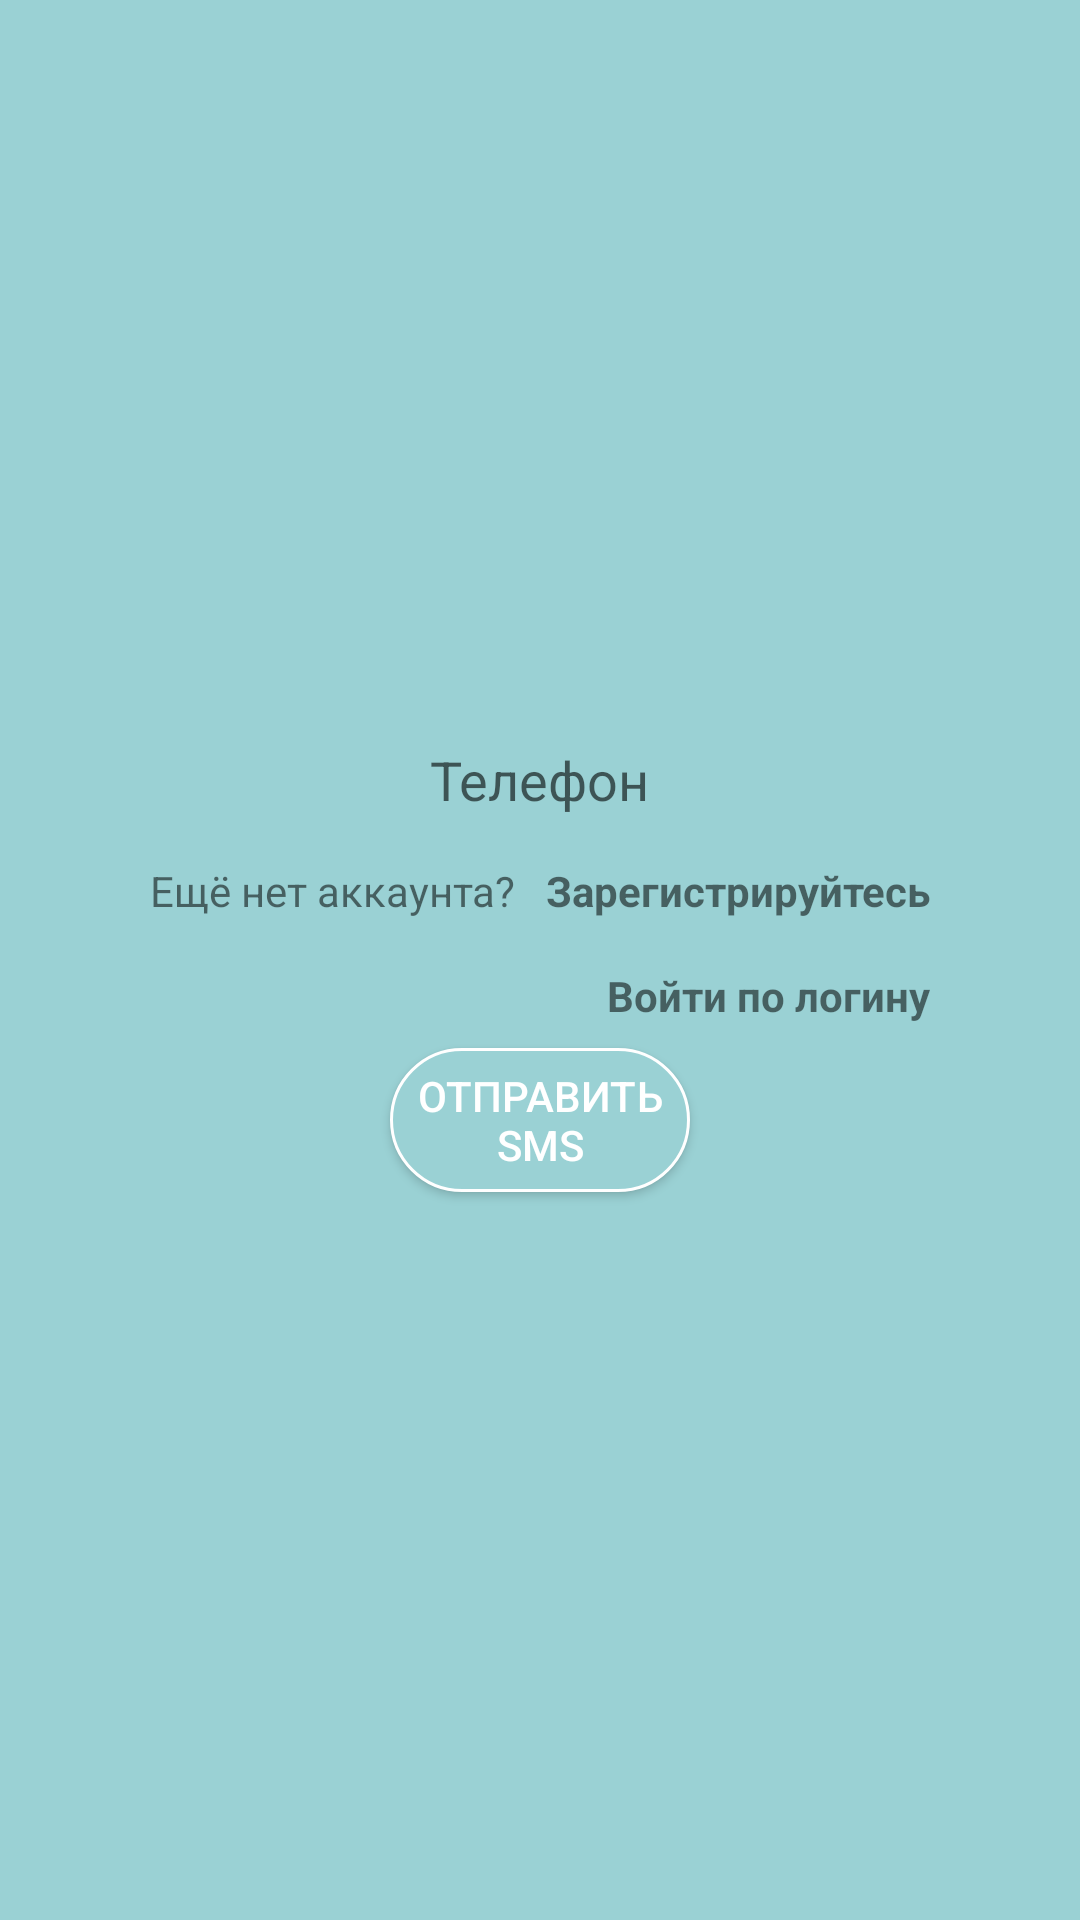

Reconstruct the res/layout file that produces this screen, plus the resources it refers to.
<!-- AndroidManifest.xml: application theme Theme.HakatonAPp -->
<!-- res/layout/fragment_login_by_sms.xml -->
<?xml version="1.0" encoding="utf-8"?>
<LinearLayout xmlns:android="http://schemas.android.com/apk/res/android"
    android:layout_width="match_parent"
    android:orientation="vertical"
    android:background="@color/fon"
    android:layout_height="match_parent">

    <FrameLayout
        android:id="@+id/auth"
        android:layout_gravity="center"
        android:layout_width="match_parent"
        android:layout_height="match_parent">
        <LinearLayout
            android:layout_gravity="center"
            android:gravity="center"
            android:layout_width="match_parent"
            android:layout_height="match_parent"
            android:orientation="vertical">

            <EditText
                android:id="@+id/login_text"
                android:layout_width="309dp"
                android:layout_height="35dp"
                android:layout_gravity="center"
                android:layout_marginLeft="50dp"
                android:layout_marginRight="50dp"
                android:height="30dp"
                android:background="@drawable/fon_for_auth"
                android:gravity="center"
                android:hint="@string/phone"
                android:inputType="phone" />


            <LinearLayout
                android:layout_marginRight="50dp"
                android:layout_marginLeft="50dp"
                android:layout_width="match_parent"
                android:layout_height="wrap_content"
                android:orientation="horizontal"
                android:layout_gravity="center"
                android:layout_marginTop="10dp">

                <TextView
                    android:layout_weight="1"
                    android:layout_marginTop="8dp"
                    android:layout_width="match_parent"
                    android:layout_height="wrap_content"
                    android:text="Ещё нет аккаунта?"
                    android:layout_gravity="left"
                    android:gravity="left"/>

                <TextView
                    android:layout_weight="1"
                    android:layout_marginTop="8dp"
                    android:id="@+id/regNowBtn"
                    android:layout_width="match_parent"
                    android:layout_height="wrap_content"
                    android:text="Зарегистрируйтесь"
                    android:textStyle="bold"
                    android:layout_gravity="right"
                    android:gravity="right"/>
            </LinearLayout>

                <TextView
                    android:id="@+id/loginPass"
                    android:layout_marginTop="8dp"
                    android:layout_marginRight="50dp"
                    android:layout_gravity="right"
                    android:gravity="right"
                    android:layout_width="wrap_content"
                    android:layout_height="wrap_content"
                    android:textStyle="bold"
                    android:text="Войти по логину"/>

            <ProgressBar
                android:id="@+id/progressBar"
                android:layout_width="40dp"
                android:layout_height="40dp"
                android:layout_gravity="center"
                android:visibility="gone"/>

            <androidx.appcompat.widget.AppCompatButton
                android:id="@+id/btn_log"
                android:layout_marginTop="8dp"
                android:layout_width="100dp"
                android:layout_height="wrap_content"
                android:textColor="@color/white"
                android:text="@string/sms_auth"
                android:background="@drawable/fon_for_corners_btn"/>
        </LinearLayout>


    </FrameLayout>

</LinearLayout>
<!-- resources referenced by this layout -->
<resources>
  <color name="fon">#9ad1d4</color>
  <color name="white">#FFFFFFFF</color>
  <!-- drawable fon_for_corners_btn (drawable) -->
  <?xml version="1.0" encoding="utf-8"?>
  <shape xmlns:android="http://schemas.android.com/apk/res/android">
  <corners android:radius="25dp" />
      <solid android:color="@color/fon"/>
      <stroke android:color="@color/white" android:width="1dp"/>
   </shape>
  <string name="phone">Телефон</string>
  <string name="sms_auth">Отправить SMS</string>
  <style name="Theme.HakatonAPp" parent="Theme.MaterialComponents.DayNight.DarkActionBar">
          
          <item name="colorPrimary">@color/purple_500</item>
          <item name="colorPrimaryVariant">@color/purple_700</item>
          <item name="colorOnPrimary">@color/white</item>
          
          <item name="colorSecondary">@color/teal_200</item>
          <item name="colorSecondaryVariant">@color/teal_700</item>
          <item name="colorOnSecondary">@color/black</item>
          
          <item name="android:statusBarColor" tools:targetApi="l">?attr/colorPrimaryVariant</item>
          
      </style>
  <color name="purple_500">#FF6200EE</color>
  <color name="purple_700">#FF3700B3</color>
  <color name="teal_200">#FF03DAC5</color>
  <color name="teal_700">#FF018786</color>
  <color name="black">#FF000000</color>
</resources>
